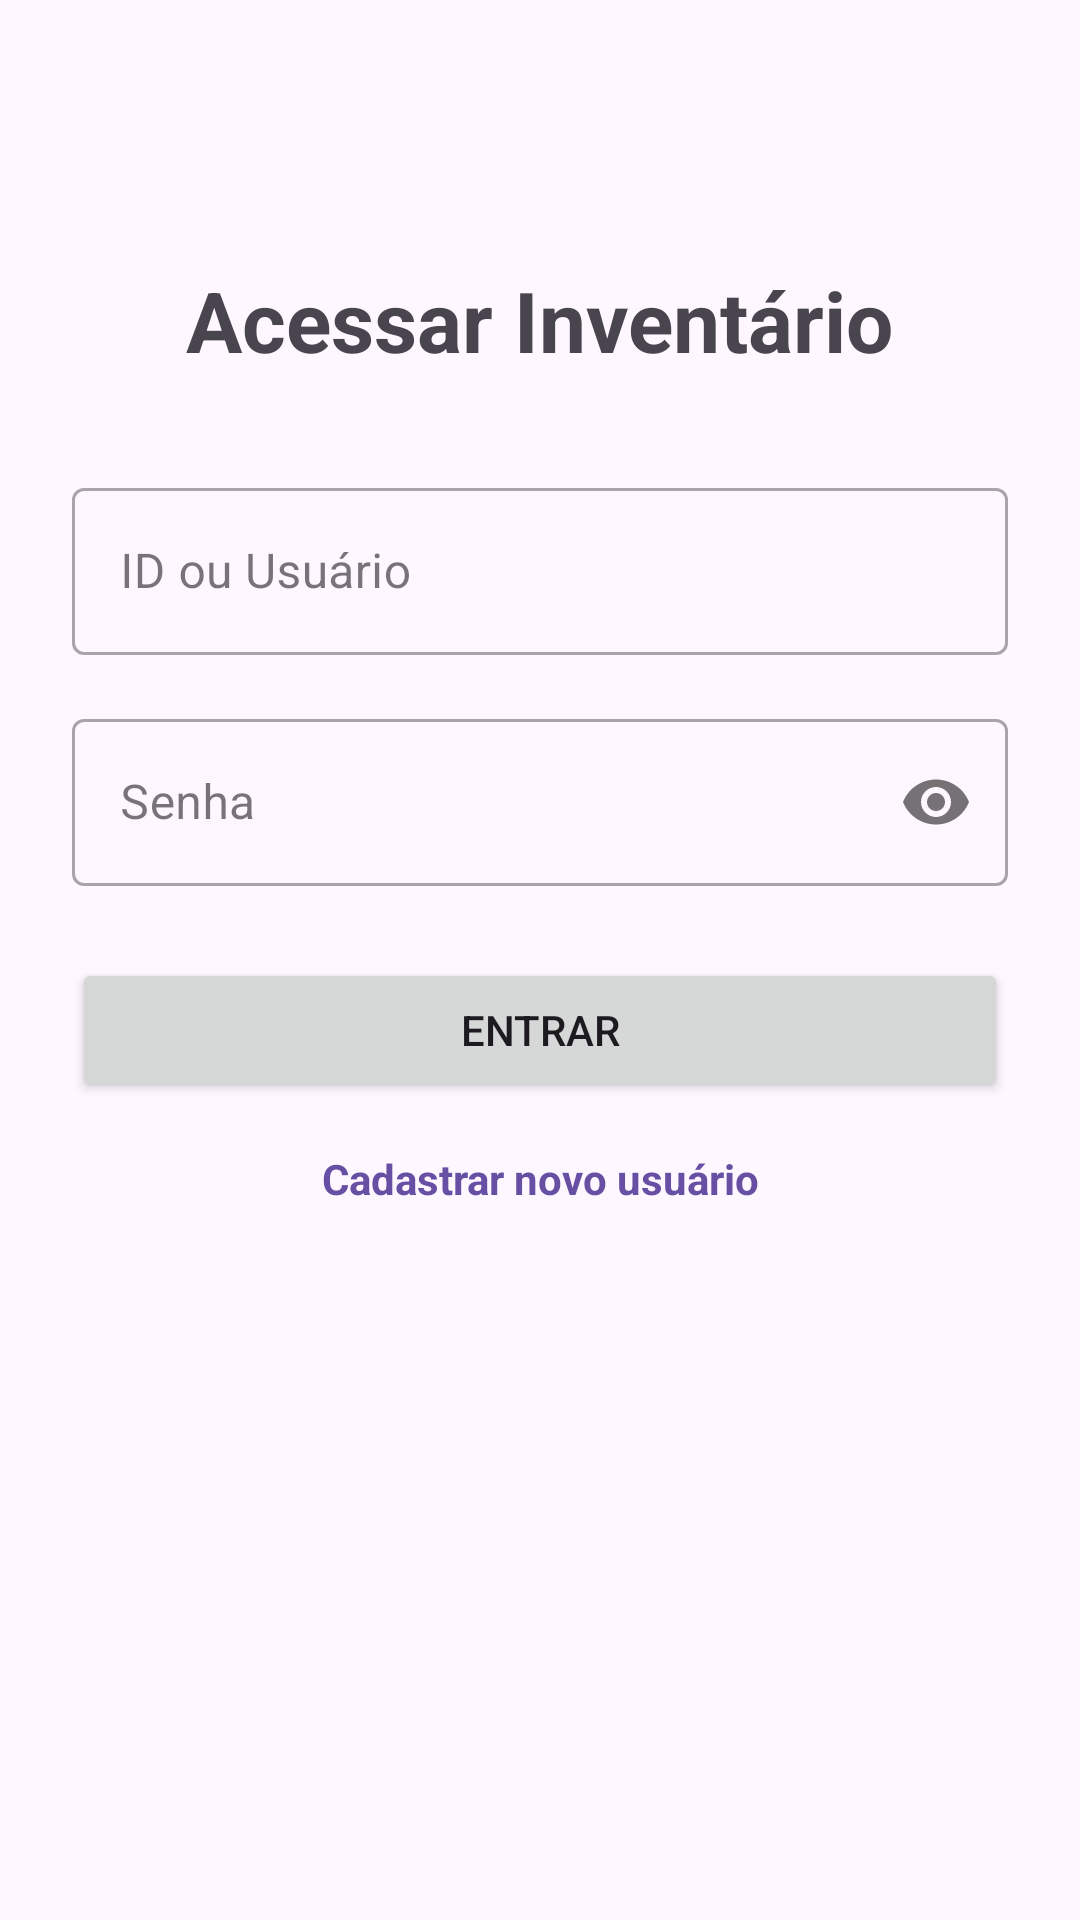

Produce the Android XML layout that renders to this screen, including the resource entries it uses.
<!-- AndroidManifest.xml: application theme Theme.InventarioApp8 -->
<!-- res/layout/activity_login.xml -->
<?xml version="1.0" encoding="utf-8"?>
<androidx.constraintlayout.widget.ConstraintLayout xmlns:android="http://schemas.android.com/apk/res/android"
    xmlns:app="http://schemas.android.com/apk/res-auto"
    xmlns:tools="http://schemas.android.com/tools"
    android:layout_width="match_parent"
    android:layout_height="match_parent"
    android:padding="24dp"
    tools:context=".ui.auth.LoginActivity">

    <TextView
        android:id="@+id/text_view_title"
        android:layout_width="wrap_content"
        android:layout_height="wrap_content"
        android:layout_marginTop="64dp"
        android:text="Acessar Inventário"
        android:textSize="28sp"
        android:textStyle="bold"
        app:layout_constraintEnd_toEndOf="parent"
        app:layout_constraintStart_toStartOf="parent"
        app:layout_constraintTop_toTopOf="parent" />

    <com.google.android.material.textfield.TextInputLayout
        android:id="@+id/input_layout_identifier"
        style="@style/Widget.MaterialComponents.TextInputLayout.OutlinedBox"
        android:layout_width="0dp"
        android:layout_height="wrap_content"
        android:layout_marginTop="32dp"
        android:hint="ID ou Usuário"
        app:layout_constraintEnd_toEndOf="parent"
        app:layout_constraintStart_toStartOf="parent"
        app:layout_constraintTop_toBottomOf="@id/text_view_title">

        <com.google.android.material.textfield.TextInputEditText
            android:id="@+id/edit_text_identifier"
            android:layout_width="match_parent"
            android:layout_height="wrap_content"
            android:maxLines="1" />

    </com.google.android.material.textfield.TextInputLayout>

    <com.google.android.material.textfield.TextInputLayout
        android:id="@+id/input_layout_password"
        style="@style/Widget.MaterialComponents.TextInputLayout.OutlinedBox"
        android:layout_width="0dp"
        android:layout_height="wrap_content"
        android:layout_marginTop="16dp"
        android:hint="Senha"
        app:layout_constraintEnd_toEndOf="parent"
        app:layout_constraintStart_toStartOf="parent"
        app:layout_constraintTop_toBottomOf="@id/input_layout_identifier"
        app:passwordToggleEnabled="true">

        <com.google.android.material.textfield.TextInputEditText
            android:id="@+id/edit_text_password"
            android:layout_width="match_parent"
            android:layout_height="wrap_content"
            android:inputType="textPassword"
            android:maxLines="1" />

    </com.google.android.material.textfield.TextInputLayout>

    <Button
        android:id="@+id/button_login"
        android:layout_width="0dp"
        android:layout_height="wrap_content"
        android:layout_marginTop="24dp"
        android:paddingVertical="12dp"
        android:text="Entrar"
        app:layout_constraintEnd_toEndOf="parent"
        app:layout_constraintStart_toStartOf="parent"
        app:layout_constraintTop_toBottomOf="@id/input_layout_password" />

    <TextView
        android:id="@+id/text_view_register"
        android:layout_width="wrap_content"
        android:layout_height="wrap_content"
        android:layout_marginTop="16dp"
        android:text="Cadastrar novo usuário"
        android:textColor="?attr/colorPrimary"
        android:textStyle="bold"
        app:layout_constraintEnd_toEndOf="parent"
        app:layout_constraintStart_toStartOf="parent"
        app:layout_constraintTop_toBottomOf="@id/button_login" />

</androidx.constraintlayout.widget.ConstraintLayout>
<!-- resources referenced by this layout -->
<resources>
  <style name="Theme.InventarioApp8" parent="Base.Theme.InventarioApp8" />
  <style name="Base.Theme.InventarioApp8" parent="Theme.Material3.DayNight.NoActionBar">
          
          
      </style>
</resources>
